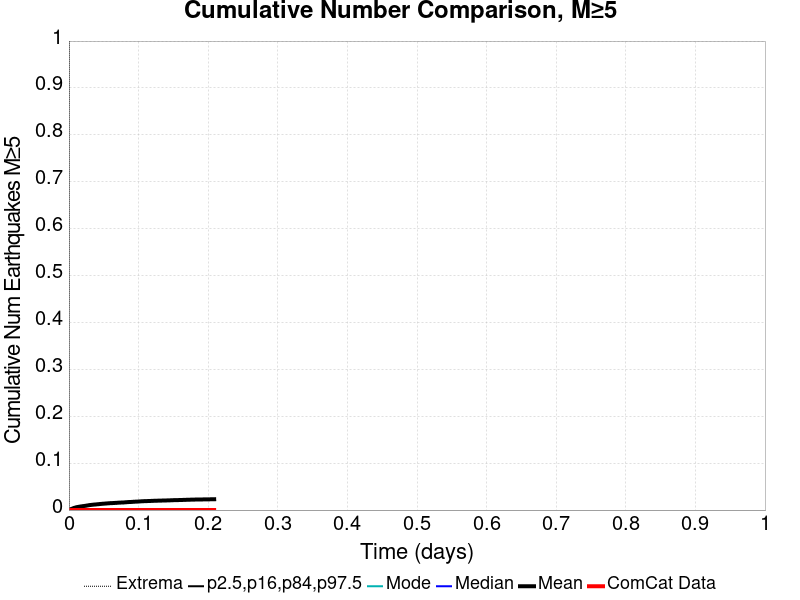

Data behind this chart, as committed beside it:
Time (days), ComCat Data, Simulation Mean, Simulation Median, Simulation Mode, Simulation Minimum, Simulation Maximum, 2.5 %-ile, 16 %-ile, 84 %-ile, 97.5 %-ile
0.0, 0.0, 0.0, 0.0, 0.0, 0.0, 0.0, 0.0, 0.0, 0.0, 0.0
4.1817693E-4, 0.0, 1.8255578E-4, 0.0, 0.0, 0.0, 1.0, 0.0, 0.0, 0.0, 0.0
8.3635387E-4, 0.0, 5.070994E-4, 0.0, 0.0, 0.0, 1.0, 0.0, 0.0, 0.0, 0.0
0.001255, 0.0, 9.127789E-4, 0.0, 0.0, 0.0, 1.0, 0.0, 0.0, 0.0, 0.0
0.001673, 0.0, 0.001136, 0.0, 0.0, 0.0, 1.0, 0.0, 0.0, 0.0, 0.0
0.002091, 0.0, 0.001481, 0.0, 0.0, 0.0, 2.0, 0.0, 0.0, 0.0, 0.0
0.002509, 0.0, 0.001785, 0.0, 0.0, 0.0, 2.0, 0.0, 0.0, 0.0, 0.0
0.002927, 0.0, 0.002049, 0.0, 0.0, 0.0, 2.0, 0.0, 0.0, 0.0, 0.0
0.003345, 0.0, 0.002353, 0.0, 0.0, 0.0, 2.0, 0.0, 0.0, 0.0, 0.0
0.003764, 0.0, 0.002535, 0.0, 0.0, 0.0, 2.0, 0.0, 0.0, 0.0, 0.0
0.004182, 0.0, 0.002738, 0.0, 0.0, 0.0, 2.0, 0.0, 0.0, 0.0, 0.0
0.0046, 0.0, 0.002921, 0.0, 0.0, 0.0, 2.0, 0.0, 0.0, 0.0, 0.0
0.005018, 0.0, 0.003103, 0.0, 0.0, 0.0, 2.0, 0.0, 0.0, 0.0, 0.0
0.005436, 0.0, 0.003448, 0.0, 0.0, 0.0, 2.0, 0.0, 0.0, 0.0, 0.0
0.005854, 0.0, 0.003712, 0.0, 0.0, 0.0, 2.0, 0.0, 0.0, 0.0, 0.0
0.006273, 0.0, 0.004016, 0.0, 0.0, 0.0, 3.0, 0.0, 0.0, 0.0, 0.0
0.006691, 0.0, 0.004178, 0.0, 0.0, 0.0, 3.0, 0.0, 0.0, 0.0, 0.0
0.007109, 0.0, 0.0043, 0.0, 0.0, 0.0, 3.0, 0.0, 0.0, 0.0, 0.0
0.007527, 0.0, 0.004686, 0.0, 0.0, 0.0, 3.0, 0.0, 0.0, 0.0, 0.0
0.007945, 0.0, 0.004848, 0.0, 0.0, 0.0, 3.0, 0.0, 0.0, 0.0, 0.0
0.008364, 0.0, 0.00497, 0.0, 0.0, 0.0, 3.0, 0.0, 0.0, 0.0, 0.0
0.008782, 0.0, 0.005152, 0.0, 0.0, 0.0, 3.0, 0.0, 0.0, 0.0, 0.0
0.0092, 0.0, 0.005396, 0.0, 0.0, 0.0, 3.0, 0.0, 0.0, 0.0, 0.0
0.009618, 0.0, 0.005517, 0.0, 0.0, 0.0, 3.0, 0.0, 0.0, 0.0, 0.0
0.01004, 0.0, 0.005761, 0.0, 0.0, 0.0, 3.0, 0.0, 0.0, 0.0, 0.0
0.01045, 0.0, 0.005882, 0.0, 0.0, 0.0, 3.0, 0.0, 0.0, 0.0, 0.0
0.01087, 0.0, 0.006126, 0.0, 0.0, 0.0, 3.0, 0.0, 0.0, 0.0, 0.0
0.01129, 0.0, 0.006227, 0.0, 0.0, 0.0, 3.0, 0.0, 0.0, 0.0, 0.0
0.01171, 0.0, 0.006308, 0.0, 0.0, 0.0, 3.0, 0.0, 0.0, 0.0, 0.0
0.01213, 0.0, 0.00641, 0.0, 0.0, 0.0, 3.0, 0.0, 0.0, 0.0, 0.0
0.01255, 0.0, 0.006531, 0.0, 0.0, 0.0, 3.0, 0.0, 0.0, 0.0, 0.0
0.01296, 0.0, 0.006592, 0.0, 0.0, 0.0, 3.0, 0.0, 0.0, 0.0, 0.0
0.01338, 0.0, 0.006755, 0.0, 0.0, 0.0, 3.0, 0.0, 0.0, 0.0, 0.0
0.0138, 0.0, 0.006897, 0.0, 0.0, 0.0, 3.0, 0.0, 0.0, 0.0, 0.0
0.01422, 0.0, 0.006978, 0.0, 0.0, 0.0, 3.0, 0.0, 0.0, 0.0, 0.0
0.01464, 0.0, 0.007099, 0.0, 0.0, 0.0, 3.0, 0.0, 0.0, 0.0, 0.0
0.01505, 0.0, 0.007241, 0.0, 0.0, 0.0, 3.0, 0.0, 0.0, 0.0, 0.0
0.01547, 0.0, 0.007302, 0.0, 0.0, 0.0, 3.0, 0.0, 0.0, 0.0, 0.0
0.01589, 0.0, 0.007404, 0.0, 0.0, 0.0, 3.0, 0.0, 0.0, 0.0, 0.0
0.01631, 0.0, 0.007465, 0.0, 0.0, 0.0, 3.0, 0.0, 0.0, 0.0, 0.0
0.01673, 0.0, 0.007606, 0.0, 0.0, 0.0, 3.0, 0.0, 0.0, 0.0, 0.0
0.01715, 0.0, 0.007647, 0.0, 0.0, 0.0, 3.0, 0.0, 0.0, 0.0, 0.0
0.01756, 0.0, 0.007809, 0.0, 0.0, 0.0, 3.0, 0.0, 0.0, 0.0, 0.0
0.01798, 0.0, 0.00789, 0.0, 0.0, 0.0, 3.0, 0.0, 0.0, 0.0, 0.0
0.0184, 0.0, 0.007931, 0.0, 0.0, 0.0, 3.0, 0.0, 0.0, 0.0, 0.0
0.01882, 0.0, 0.008012, 0.0, 0.0, 0.0, 3.0, 0.0, 0.0, 0.0, 0.0
0.01924, 0.0, 0.008154, 0.0, 0.0, 0.0, 3.0, 0.0, 0.0, 0.0, 0.0
0.01965, 0.0, 0.008296, 0.0, 0.0, 0.0, 3.0, 0.0, 0.0, 0.0, 0.0
0.02007, 0.0, 0.008377, 0.0, 0.0, 0.0, 3.0, 0.0, 0.0, 0.0, 0.0
0.02049, 0.0, 0.008458, 0.0, 0.0, 0.0, 3.0, 0.0, 0.0, 0.0, 0.0
0.02091, 0.0, 0.008499, 0.0, 0.0, 0.0, 3.0, 0.0, 0.0, 0.0, 0.0
0.02133, 0.0, 0.00858, 0.0, 0.0, 0.0, 3.0, 0.0, 0.0, 0.0, 0.0
0.02175, 0.0, 0.008641, 0.0, 0.0, 0.0, 3.0, 0.0, 0.0, 0.0, 0.0
0.02216, 0.0, 0.008783, 0.0, 0.0, 0.0, 3.0, 0.0, 0.0, 0.0, 0.0
0.02258, 0.0, 0.008844, 0.0, 0.0, 0.0, 3.0, 0.0, 0.0, 0.0, 0.0
0.023, 0.0, 0.008925, 0.0, 0.0, 0.0, 3.0, 0.0, 0.0, 0.0, 0.0
0.02342, 0.0, 0.009006, 0.0, 0.0, 0.0, 3.0, 0.0, 0.0, 0.0, 0.0
0.02384, 0.0, 0.009168, 0.0, 0.0, 0.0, 3.0, 0.0, 0.0, 0.0, 0.0
0.02425, 0.0, 0.009229, 0.0, 0.0, 0.0, 3.0, 0.0, 0.0, 0.0, 0.0
0.02467, 0.0, 0.00927, 0.0, 0.0, 0.0, 3.0, 0.0, 0.0, 0.0, 0.0
... 440 more rows
